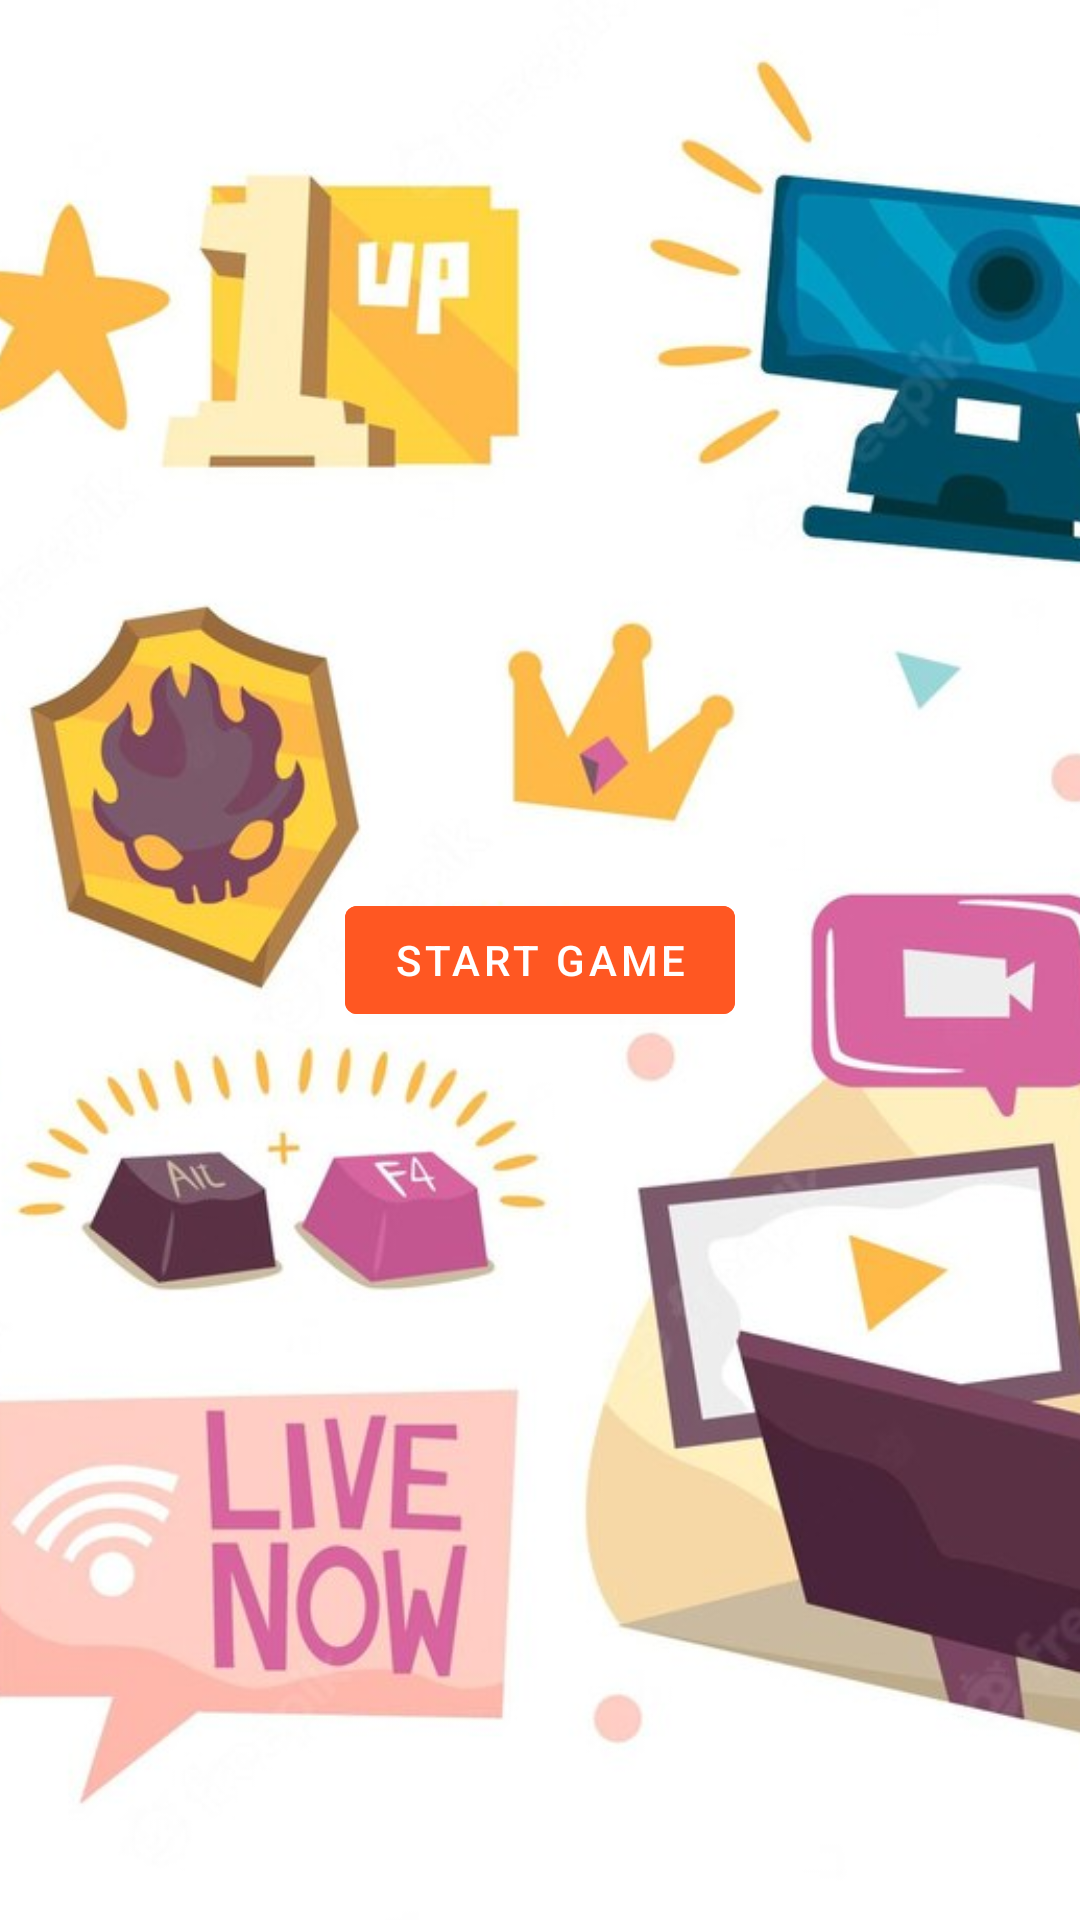

Reconstruct the res/layout file that produces this screen, plus the resources it refers to.
<!-- AndroidManifest.xml: application theme Theme.Wordsolver -->
<!-- res/layout/activity_start_game.xml -->
<?xml version="1.0" encoding="utf-8"?>
<androidx.constraintlayout.widget.ConstraintLayout xmlns:android="http://schemas.android.com/apk/res/android"
    xmlns:app="http://schemas.android.com/apk/res-auto"
    xmlns:tools="http://schemas.android.com/tools"
    android:layout_width="match_parent"
    android:layout_height="match_parent"
    tools:context=".StartGameActivity">

    <ImageView
        android:id="@+id/imageView"
        android:layout_width="match_parent"
        android:layout_height="match_parent"
        android:scaleType="centerCrop"
        android:src="@drawable/back_gr1" />

    <com.google.android.material.button.MaterialButton
        android:id="@+id/btnStart"
        android:layout_width="wrap_content"
        android:layout_height="wrap_content"
        android:text="Start Game"
        app:layout_constraintEnd_toEndOf="parent"
        app:layout_constraintStart_toStartOf="parent"
        app:layout_constraintTop_toTopOf="parent"
        app:layout_constraintBottom_toBottomOf="parent"
        android:backgroundTint="#FF5722"/>
</androidx.constraintlayout.widget.ConstraintLayout>
<!-- resources referenced by this layout -->
<resources>
  <!-- drawable back_gr1: jpg bitmap (drawable, 142064 bytes) -->
  <style name="Theme.Wordsolver" parent="Theme.MaterialComponents.DayNight.NoActionBar">
          
          <item name="colorPrimary">@color/purple_500</item>
          <item name="colorPrimaryVariant">@color/purple_700</item>
          <item name="colorOnPrimary">@color/white</item>
          
          <item name="colorSecondary">@color/teal_200</item>
          <item name="colorSecondaryVariant">@color/teal_700</item>
          <item name="colorOnSecondary">@color/black</item>
          
          <item name="android:statusBarColor" tools:targetApi="l">?attr/colorPrimaryVariant</item>
          
      </style>
  <!-- not gathered from this repository: default colours our renderer supplied (Android Studio template values) -->
  <color name="purple_500">#FF6200EE</color>
  <color name="purple_700">#FF3700B3</color>
  <color name="teal_200">#FF03DAC5</color>
  <color name="teal_700">#FF018786</color>
  <color name="black">#FF000000</color>
  <color name="white">#FFFFFFFF</color>
</resources>
